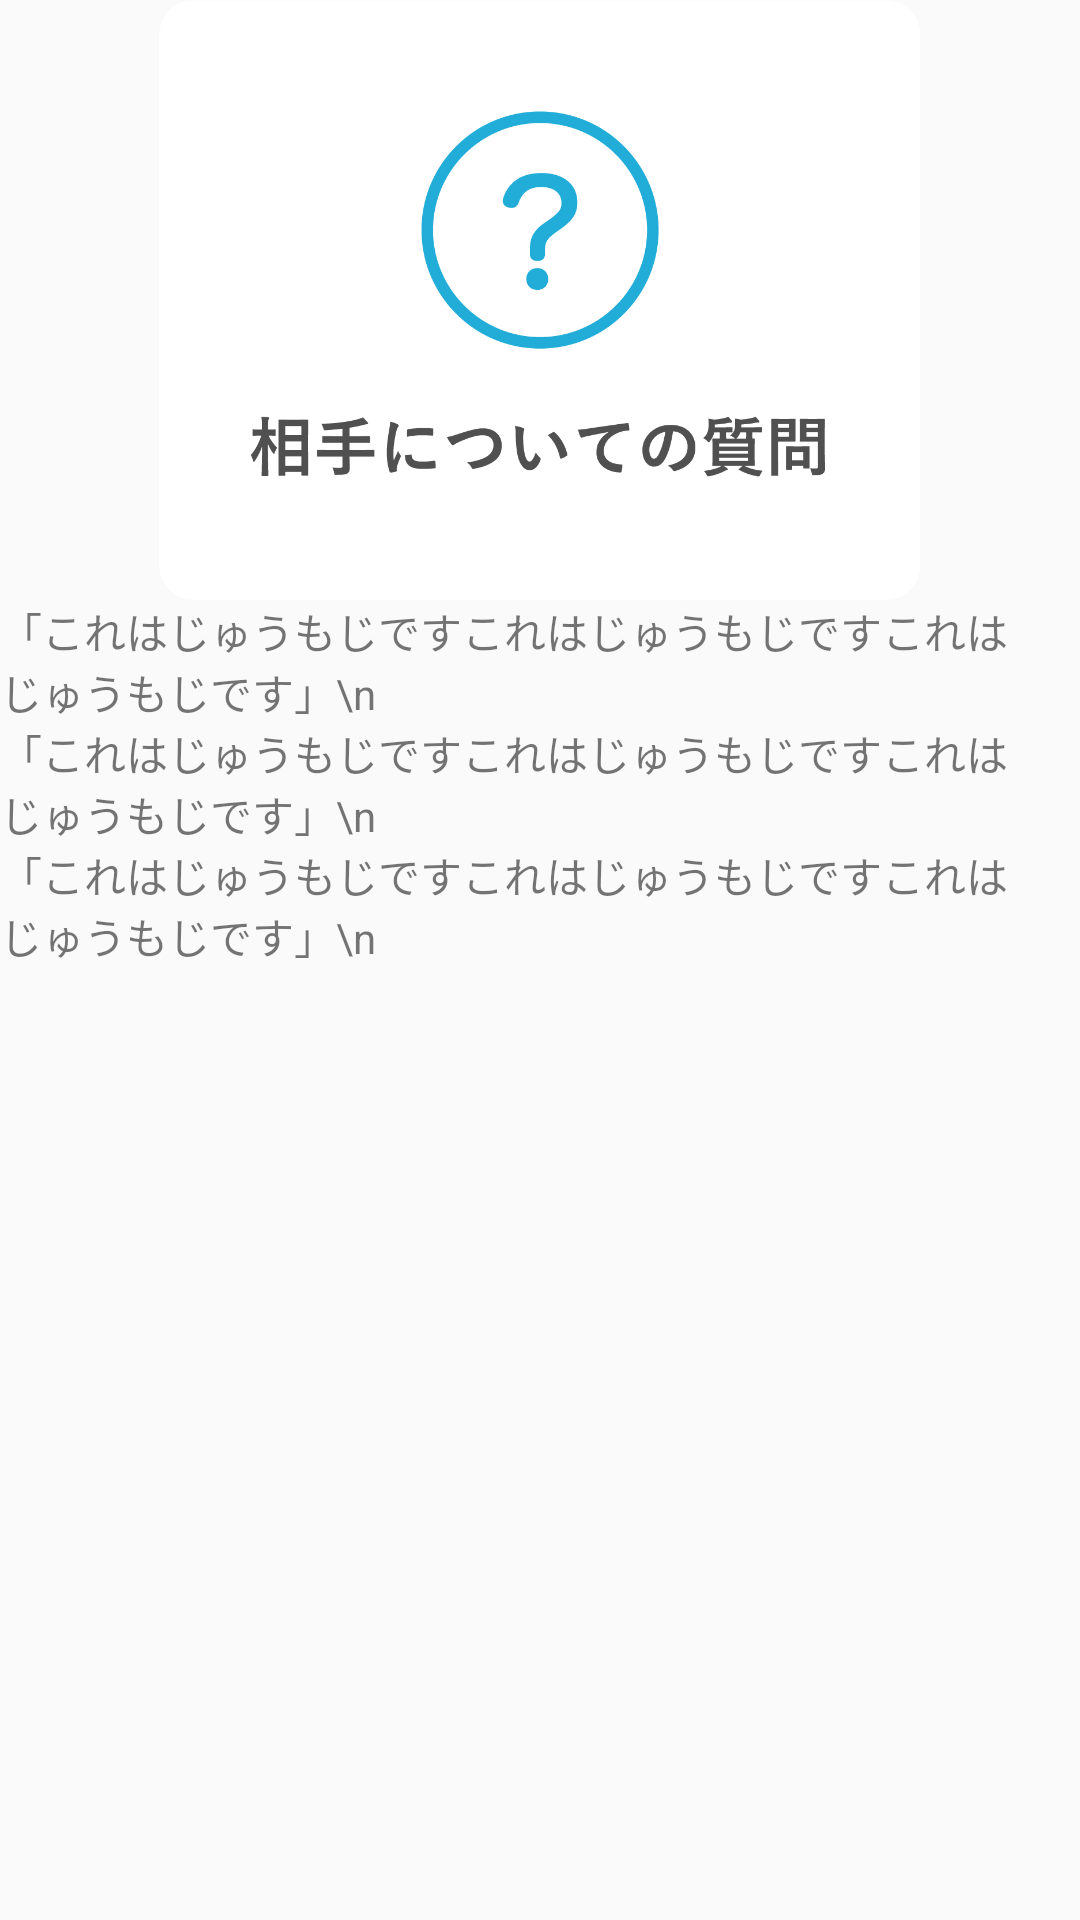

Produce the Android XML layout that renders to this screen, including the resource entries it uses.
<!-- AndroidManifest.xml: application theme AppTheme -->
<!-- res/layout/popup_shitumon_item.xml -->
<?xml version="1.0" encoding="utf-8"?>
<LinearLayout xmlns:android="http://schemas.android.com/apk/res/android"
    android:layout_width="match_parent"
    android:layout_height="match_parent"
    android:orientation="vertical">

    <ImageView
        android:layout_width="wrap_content"
        android:layout_height="200dp"
        android:src="@drawable/shitumon_item" />

    <TextView
        android:layout_width="wrap_content"
        android:layout_height="wrap_content"
        android:text="「これはじゅうもじですこれはじゅうもじですこれはじゅうもじです」\n" />

    <TextView
        android:layout_width="wrap_content"
        android:layout_height="wrap_content"
        android:text="「これはじゅうもじですこれはじゅうもじですこれはじゅうもじです」\n" />

    <TextView
        android:layout_width="wrap_content"
        android:layout_height="wrap_content"
        android:text="「これはじゅうもじですこれはじゅうもじですこれはじゅうもじです」\n" />

</LinearLayout>
<!-- resources referenced by this layout -->
<resources>
  <!-- drawable shitumon_item: png bitmap (drawable, 35790 bytes) -->
  <style name="AppTheme" parent="Theme.AppCompat.Light.NoActionBar">
          
          <item name="colorPrimary">@color/appSubColor</item>
          <item name="colorPrimaryDark">@color/appMainColor</item>
          <item name="colorAccent">@color/colorAccent</item>
      </style>
  <color name="appSubColor">#a3e5da </color>
  <color name="appMainColor">#22C6AA</color>
  <color name="colorAccent">#FF4081</color>
</resources>
